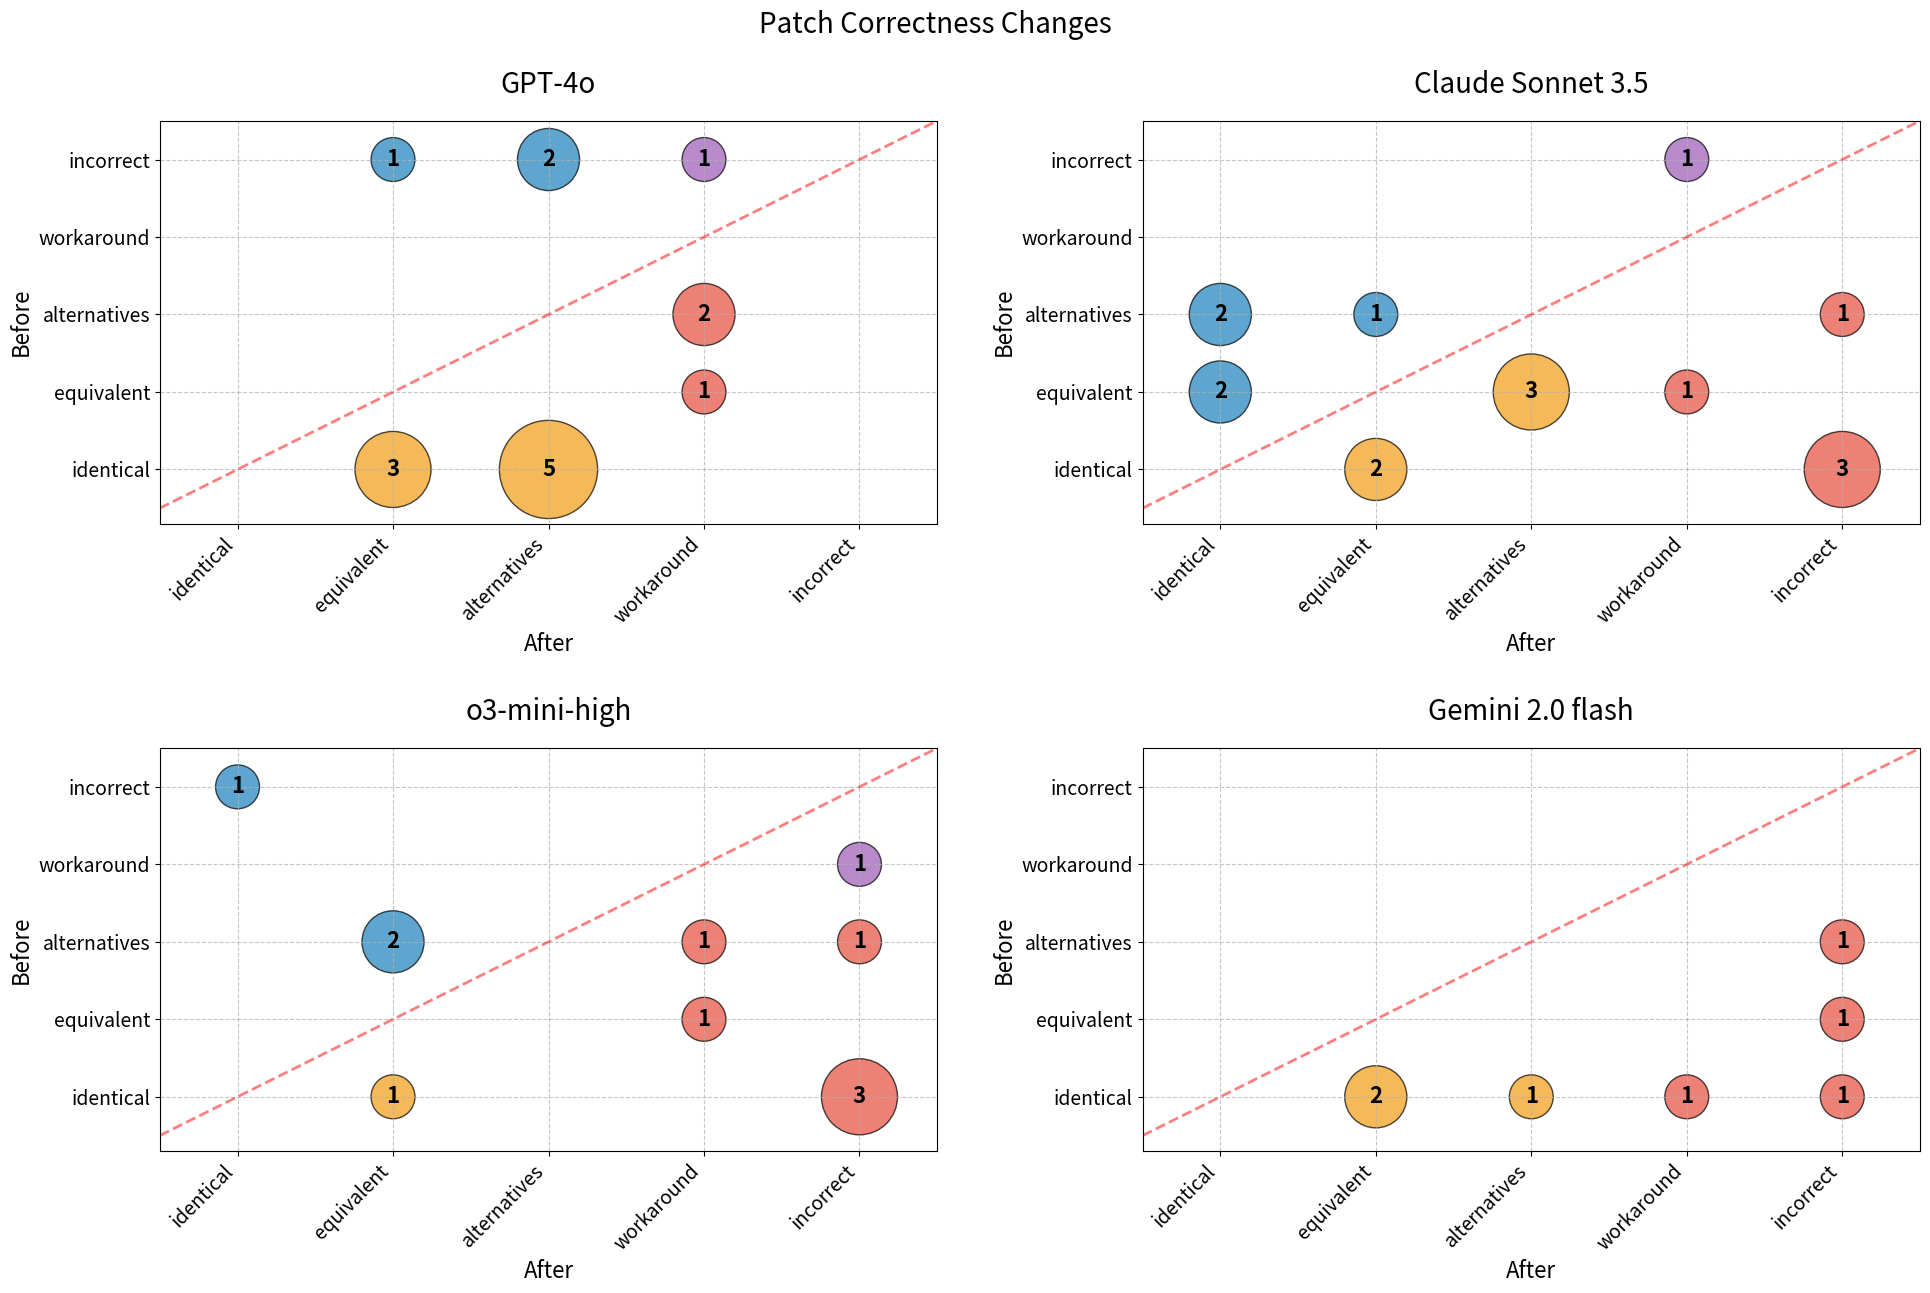

Reproduce this figure in Python.
import matplotlib.pyplot as plt

# 축 이름
x_labels = ["identical", "equivalent", "alternatives", "workaround", "incorrect"]
y_labels = ["identical", "equivalent", "alternatives", "workaround", "incorrect"]

# 데이터셋 (각 행은 y, 각 열은 x)
datasets = {
    "GPT-4o": [
        [0, 3, 5, 0, 0],
        [0, 0, 0, 1, 0],
        [0, 0, 0, 2, 0],
        [0, 0, 0, 0, 0],
        [0, 1, 2, 1, 0],
    ],
    "Claude Sonnet 3.5": [
        [0, 2, 0, 0, 3],
        [2, 0, 3, 1, 0],
        [2, 1, 0, 0, 1],
        [0, 0, 0, 0, 0],
        [0, 0, 0, 1, 0]
    ],
    "o3-mini-high": [
        [0, 1, 0, 0, 3],
        [0, 0, 0, 1, 0],
        [0, 2, 0, 1, 1],
        [0, 0, 0, 0, 1],
        [1, 0, 0, 0, 0]
    ],
    "Gemini 2.0 flash": [
        [0, 2, 1, 1, 1],
        [0, 0, 0, 0, 1],
        [0, 0, 0, 0, 1],
        [0, 0, 0, 0, 0],
        [0, 0, 0, 0, 0]
    ]
}

def get_bubble_color(i, j):
    """
    i: ori category index (y-axis)
    j: trans category index (x-axis)
    returns: color for the bubble
    """
    # Category indices
    identical_equiv = [0, 1]      # identical, equivalent
    alternatives_equiv = [1, 2]    # equivalent, alternatives
    incorrect_indices = [3, 4]    # workaround, incorrect
    
    if i in identical_equiv and j in alternatives_equiv:
        return '#f39c12'  # 주황색 (identical/equivalent -> alternatives/equivalent)
    elif i in identical_equiv + [2] and j in incorrect_indices:
        return '#e74c3c'  # 붉은색 (correct -> incorrect)
    elif i in incorrect_indices and j in incorrect_indices:
        return '#9b59b6'  # 보라색 (incorrect -> incorrect)
    else:
        return '#1a80bb'  # 기존 파란색

# 2x2 subplot 생성
fig, axes = plt.subplots(2, 2, figsize=(20, 14))  # 세로 길이 12 -> 14로 증가
fig.suptitle("Patch Correctness Changes", fontsize=20, y=0.95)

# 각 subplot에 데이터셋 그리기
for ax, (title, data) in zip(axes.flat, datasets.items()):
    x, y, sizes = [], [], []
    values = []
    colors = []  # 버블별 색상을 저장할 리스트
    
    # 모든 좌표에 대해 처리 (0 포함)
    for i in range(len(y_labels)):
        for j in range(len(x_labels)):
            x.append(j)
            y.append(i)
            size = data[i][j] * 1000 if data[i][j] > 0 else 0
            sizes.append(size)
            values.append(data[i][j])
            colors.append(get_bubble_color(i, j))  # 색상 결정

    # Add diagonal line (x=y) - modified to cover entire plot area
    ax.plot([-0.5, len(x_labels)-0.5], [-0.5, len(y_labels)-0.5], 
            linestyle='--', color='red', alpha=0.5, linewidth=2)
    
    # Scatter plot
    scatter = ax.scatter(x, y, s=sizes, alpha=0.7,
                        c=colors,
                        edgecolor='black', 
                        linewidth=1)
    
    # 값이 0보다 큰 경우에만 값 표시
    for i, (x_pos, y_pos, value) in enumerate(zip(x, y, values)):
        if value > 0:
            ax.text(x_pos, y_pos, str(value), 
                    ha='center', va='center',
                    color='black',
                    fontweight='bold',
                    fontsize=16)
    
    # 축 레이블 추가 및 스타일 개선
    ax.set_title(title, pad=20, fontsize=20)
    ax.set_xlabel('After', loc='center', fontsize=16)  # x축 레이블 추가
    ax.set_ylabel('Before', loc='center', fontsize=16)    # y축 레이블 추가
    
    # x축 설정
    ax.set_xticks(range(len(x_labels)))
    ax.set_xticklabels(x_labels, rotation=45, ha='right', fontsize=14)
    
    # y축 설정
    ax.set_yticks(range(len(y_labels)))
    ax.set_yticklabels(y_labels, fontsize=14)
    
    # 그리드 스타일 개선
    ax.grid(True, linestyle='--', alpha=0.7)
    
    # 축 범위 설정 유지
    ax.set_xlim(-0.5, len(x_labels)-0.5)
    ax.set_ylim(-0.7, len(y_labels)-0.5)
    
    # margins 설정 유지
    ax.margins(0.15)

# 전체 레이아웃 조정 - subplot 간격 증가
plt.tight_layout(rect=[0.03, 0.03, 1, 0.95], 
                w_pad=4.0,  # 가로 간격 3.0 -> 4.0으로 증가
                h_pad=3.0)  # 세로 간격 추가

# 차트 저장
plt.savefig('bubble_chart.png', format='png', dpi=300, bbox_inches='tight')

plt.show()